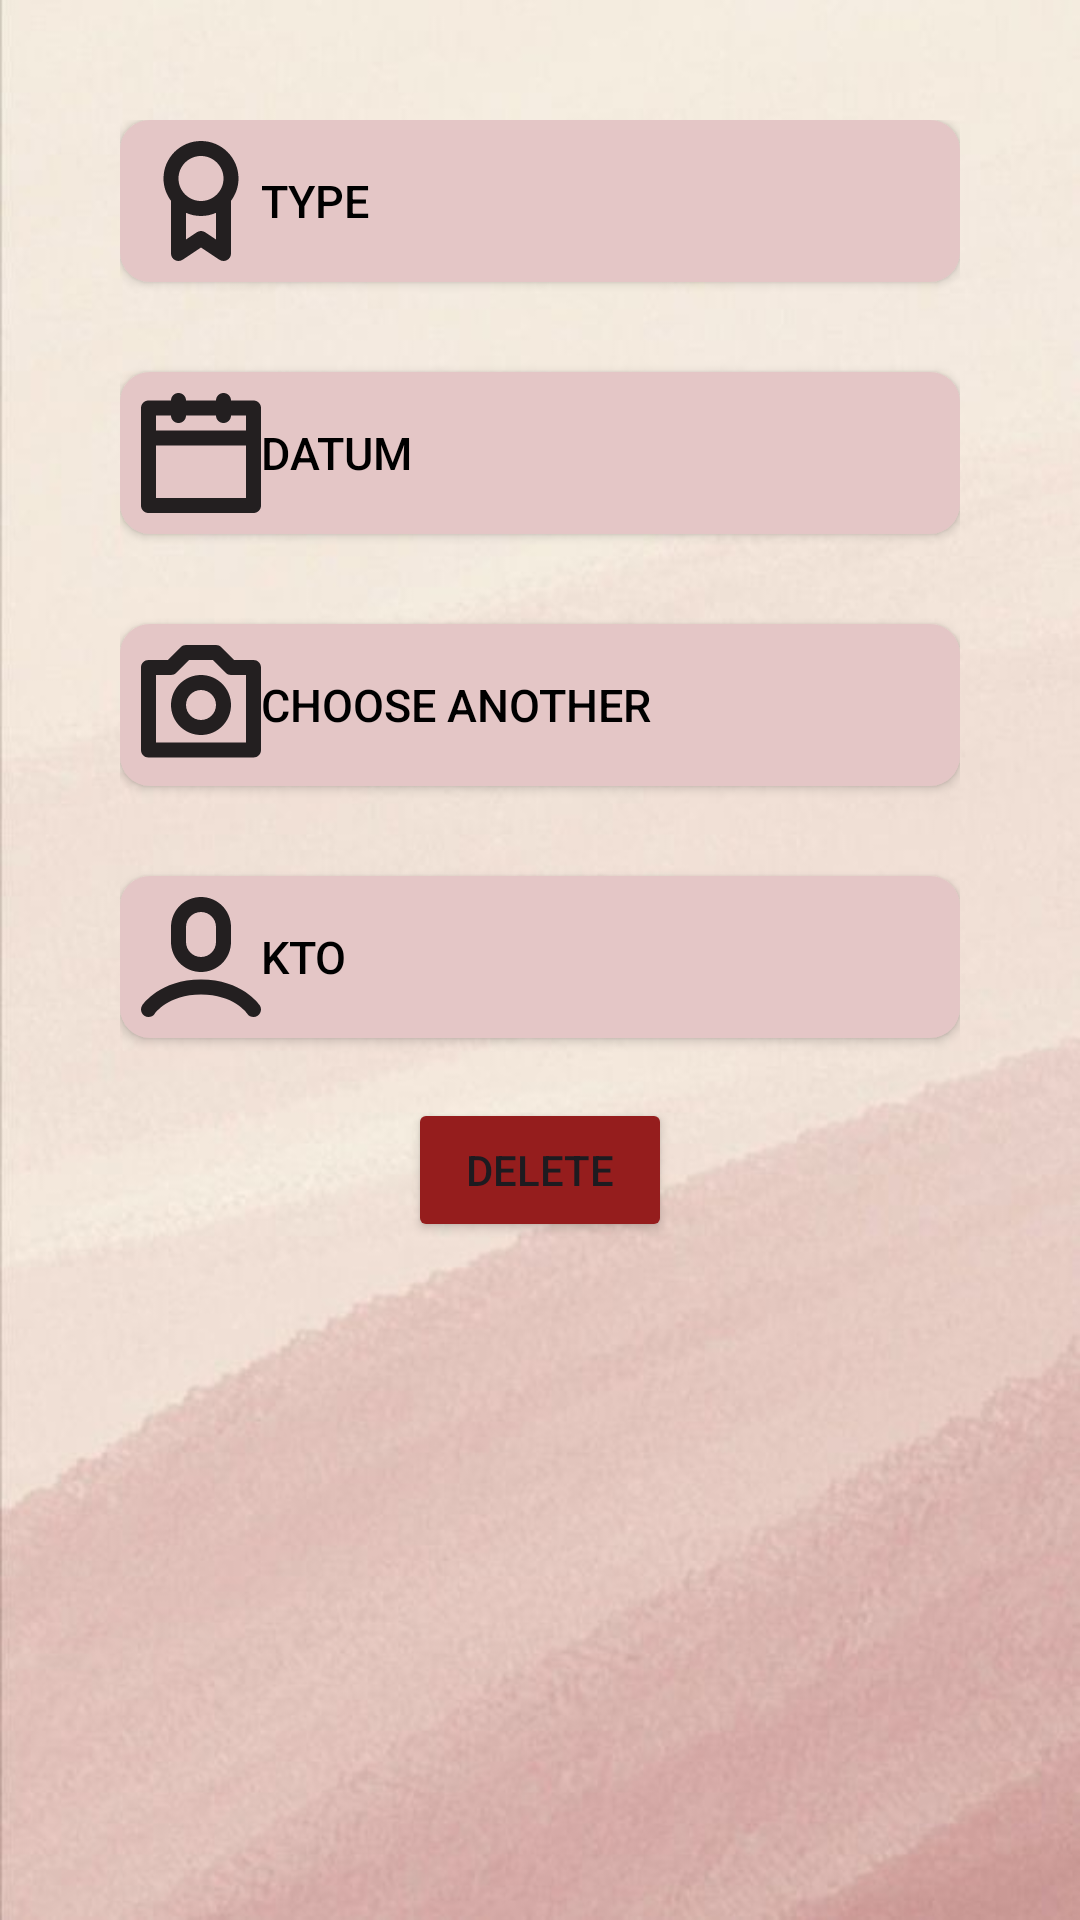

The Android layout XML behind this screen, and the referenced resources:
<!-- AndroidManifest.xml: application theme Theme.DruhyPokus -->
<!-- res/layout/fragment_milestone_edit.xml -->
<?xml version="1.0" encoding="utf-8"?>
<LinearLayout xmlns:android="http://schemas.android.com/apk/res/android"
    xmlns:tools="http://schemas.android.com/tools"
    android:layout_width="match_parent"
    android:layout_height="match_parent"
    xmlns:app="http://schemas.android.com/apk/res-auto"
    tools:context=".milniky.crud.MilestoneEditFragment"
    android:padding="40dp"
    android:orientation="vertical"
    android:gravity="center_horizontal"
    android:background="@drawable/poadie_abstract">

    <Button
        android:id="@+id/bType"
        android:layout_width="match_parent"
        android:layout_height="wrap_content"
        android:padding="7dp"
        android:text="Type"
        android:textSize="15sp"
        android:textColor="@color/black"
        android:drawableLeft="@drawable/milestones_smaller"
        android:gravity="start|center_vertical"
        android:background="@drawable/button_milestones"
        android:backgroundTint="@color/cervena_tmava_zosvetlena"/>

    <Button
        android:id="@+id/bDate"
        android:layout_marginTop="30dp"
        android:layout_width="match_parent"
        android:layout_height="wrap_content"
        android:padding="7dp"
        android:text="Datum"
        android:textSize="15sp"
        android:textColor="@color/black"
        android:drawableLeft="@drawable/calendar_smaller"
        android:gravity="start|center_vertical"
        android:background="@drawable/button_milestones"
        android:backgroundTint="@color/cervena_tmava_zosvetlena"/>

    <Button
        android:id="@+id/bPhoto"
        android:layout_marginTop="30dp"
        android:layout_width="match_parent"
        android:layout_height="wrap_content"
        android:padding="7dp"
        android:text="@string/choose_another"
        android:textSize="15sp"
        android:textColor="@color/black"
        android:drawableLeft="@drawable/moments_smaller"
        android:gravity="start|center_vertical"
        android:background="@drawable/button_milestones" />

    <Button
        android:id="@+id/bWho"
        android:layout_marginTop="30dp"
        android:layout_width="match_parent"
        android:layout_height="wrap_content"
        android:padding="7dp"
        android:text="Kto"
        android:textSize="15sp"
        android:textColor="@color/black"
        android:drawableLeft="@drawable/person_smaller"
        android:gravity="start|center_vertical"
        android:background="@drawable/button_milestones"
        android:backgroundTint="@color/cervena_tmava_zosvetlena"/>

    <Button
        android:id="@+id/btDel"
        android:layout_width="wrap_content"
        android:layout_height="wrap_content"
        android:text="@string/delete"
        android:layout_margin="20dp"
        android:backgroundTint="@color/cervena_tmava"/>

</LinearLayout>
<!-- resources referenced by this layout -->
<resources>
  <color name="black">#FF000000</color>
  <color name="cervena_tmava">#951d1d</color>
  <color name="cervena_tmava_zosvetlena">#e4c6c6</color>
  <!-- drawable button_milestones (drawable) -->
  <?xml version="1.0" encoding="utf-8"?>
  <shape xmlns:android="http://schemas.android.com/apk/res/android"
      android:shape="rectangle">
      <solid android:color="@color/cervena_tmava_zosvetlena" />
      <corners android:radius="10dp" />
  </shape>
  <!-- drawable calendar_smaller (drawable) -->
  <?xml version="1.0" encoding="utf-8"?>
  <layer-list xmlns:android="http://schemas.android.com/apk/res/android">
      <item
          android:drawable="@drawable/ic_menu_calendar"
          android:width="40dp"
          android:height="40dp">
      </item>
  </layer-list>
  <!-- drawable milestones_smaller (drawable) -->
  <?xml version="1.0" encoding="utf-8"?>
  <layer-list xmlns:android="http://schemas.android.com/apk/res/android">
      <item
          android:drawable="@drawable/ic_menu_milestones"
          android:width="40dp"
          android:height="40dp">
      </item>
  </layer-list>
  <!-- drawable moments_smaller (drawable) -->
  <?xml version="1.0" encoding="utf-8"?>
  <layer-list xmlns:android="http://schemas.android.com/apk/res/android">
      <item
          android:drawable="@drawable/ic_menu_moments"
          android:width="40dp"
          android:height="40dp">
      </item>
  </layer-list>
  <!-- drawable person_smaller (drawable) -->
  <?xml version="1.0" encoding="utf-8"?>
  <layer-list xmlns:android="http://schemas.android.com/apk/res/android">
      <item
          android:drawable="@drawable/person"
          android:width="40dp"
          android:height="40dp">
      </item>
  </layer-list>
  <string name="choose_another">Choose another</string>
  <string name="delete">Delete</string>
  <style name="Theme.DruhyPokus" parent="Base.Theme.DruhyPokus" />
  <!-- drawable ic_menu_calendar (drawable) -->
  <vector xmlns:android="http://schemas.android.com/apk/res/android"
      android:width="64dp"
      android:height="64dp"
      android:viewportWidth="64"
      android:viewportHeight="64">
    <path
        android:pathData="M60,4H48c0,-2.211 -1.789,-4 -4,-4s-4,1.789 -4,4H24c0,-2.211 -1.789,-4 -4,-4s-4,1.789 -4,4H4C1.789,4 0,5.789 0,8v52c0,2.211 1.789,4 4,4h56c2.211,0 4,-1.789 4,-4V8C64,5.789 62.211,4 60,4zM56,56H8V28h48V56zM56,20H8v-8h8c0,2.211 1.789,4 4,4s4,-1.789 4,-4h16c0,2.211 1.789,4 4,4s4,-1.789 4,-4h8V20z"
        android:fillColor="#231F20"/>
  </vector>
  <!-- drawable ic_menu_moments (drawable) -->
  <vector xmlns:android="http://schemas.android.com/apk/res/android"
      android:width="64dp"
      android:height="64dp"
      android:viewportWidth="64"
      android:viewportHeight="64">
    <path
        android:pathData="M60,8H49.656l-6.828,-6.828C42.078,0.422 41.062,0 40,0H24c-1.062,0 -2.078,0.422 -2.828,1.172L14.344,8H4c-2.211,0 -4,1.789 -4,4v44c0,2.211 1.789,4 4,4h56c2.211,0 4,-1.789 4,-4V12C64,9.789 62.211,8 60,8zM56,52H8V16h8c1.062,0 2.078,-0.422 2.828,-1.172L25.656,8h12.688l6.828,6.828C45.922,15.578 46.938,16 48,16h8V52z"
        android:fillColor="#231F20"/>
    <path
        android:pathData="M32,16c-8.824,0 -16,7.18 -16,16c0,8.824 7.176,16 16,16s16,-7.176 16,-16C48,23.18 40.824,16 32,16zM32,40c-4.41,0 -8,-3.59 -8,-8s3.59,-8 8,-8s8,3.59 8,8S36.41,40 32,40z"
        android:fillColor="#231F20"/>
  </vector>
  <style name="Base.Theme.DruhyPokus" parent="Theme.Material3.DayNight.NoActionBar">
          
          <item name="colorPrimary">@color/cervena_tmava_zosvetlena</item>
      </style>
</resources>
